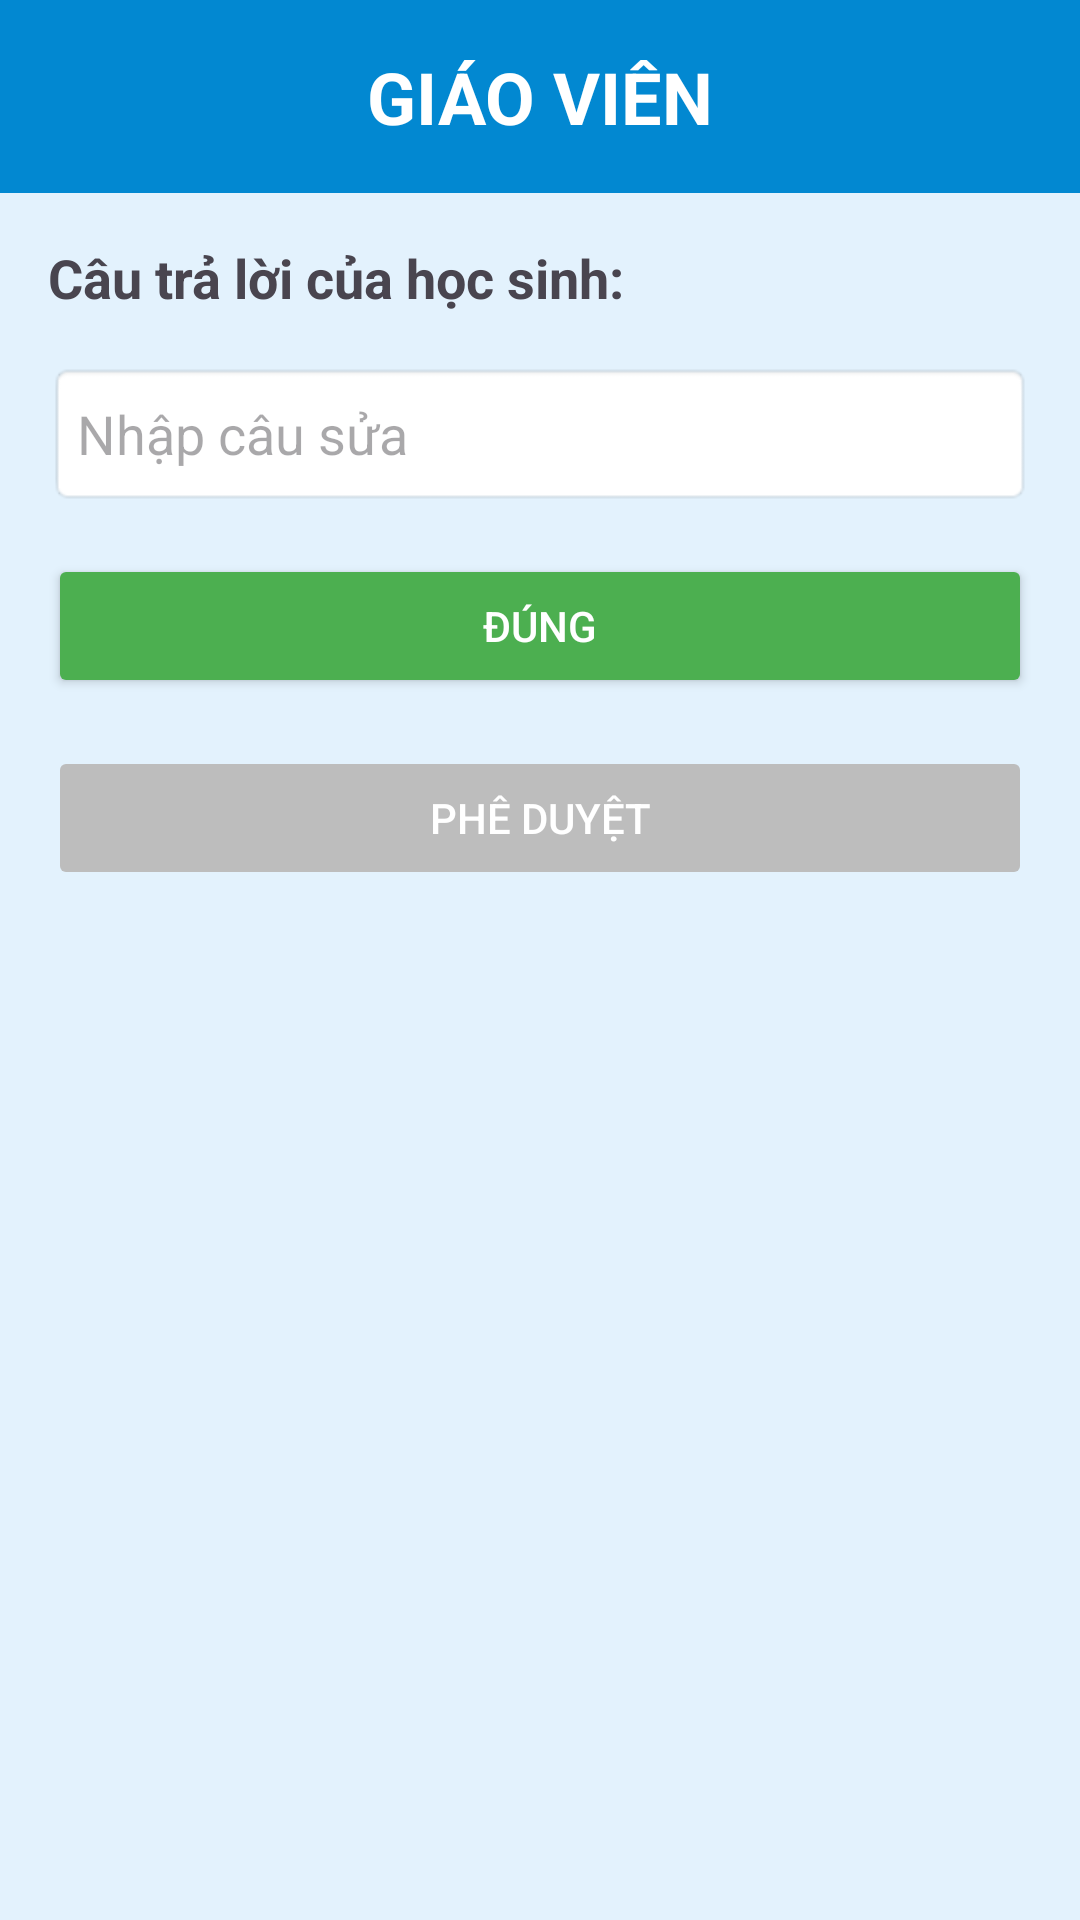

Produce the Android XML layout that renders to this screen, including the resource entries it uses.
<!-- AndroidManifest.xml: application theme Theme.CorrectorApp -->
<!-- res/layout/activity_teacher.xml -->
<androidx.constraintlayout.widget.ConstraintLayout xmlns:android="http://schemas.android.com/apk/res/android"
    xmlns:app="http://schemas.android.com/apk/res-auto"
    xmlns:tools="http://schemas.android.com/tools"
    android:id="@+id/main"
    android:layout_width="match_parent"
    android:layout_height="match_parent"
    android:background="@color/light_gray"
    tools:context=".TeacherActivity">

    <TextView
        android:id="@+id/teacherTitle"
        android:layout_width="match_parent"
        android:layout_height="wrap_content"
        android:background="@color/dark_blue"
        android:gravity="center"
        android:padding="16dp"
        android:text="GIÁO VIÊN"
        android:textColor="@color/white"
        android:textSize="24sp"
        android:textStyle="bold"
        app:layout_constraintEnd_toEndOf="parent"
        app:layout_constraintStart_toStartOf="parent"
        app:layout_constraintTop_toTopOf="parent" />

    
    <TextView
        android:id="@+id/studentAnswerText"
        android:layout_width="0dp"
        android:layout_height="wrap_content"
        android:layout_margin="16dp"
        android:text="Câu trả lời của học sinh:"
        android:textSize="18sp"
        android:textStyle="bold"
        app:layout_constraintTop_toBottomOf="@id/teacherTitle"
        app:layout_constraintStart_toStartOf="parent"
        app:layout_constraintEnd_toEndOf="parent"/>

    <EditText
        android:id="@+id/teacherCorrection"
        android:layout_width="0dp"
        android:layout_height="wrap_content"
        android:layout_margin="16dp"
        android:background="@android:drawable/editbox_background"
        android:hint="Nhập câu sửa"
        android:minHeight="48dp"
        app:layout_constraintTop_toBottomOf="@id/studentAnswerText"
        app:layout_constraintStart_toStartOf="parent"
        app:layout_constraintEnd_toEndOf="parent" />

    <Button
        android:id="@+id/confirmCorrectBtn"
        android:layout_width="0dp"
        android:layout_height="wrap_content"
        android:layout_margin="16dp"
        android:backgroundTint="@color/button_selector"
        android:text="Đúng"
        android:textColor="@color/white"
        app:layout_constraintTop_toBottomOf="@id/teacherCorrection"
        app:layout_constraintStart_toStartOf="parent"
        app:layout_constraintEnd_toEndOf="parent"/>


    <Button
        android:id="@+id/approveBtn"
        android:layout_width="0dp"
        android:layout_height="wrap_content"
        android:layout_margin="16dp"
        android:backgroundTint="@color/button_selector_blue"
        android:text="Phê duyệt"
        android:textColor="@color/white"
        app:layout_constraintTop_toBottomOf="@id/confirmCorrectBtn"
        app:layout_constraintStart_toStartOf="parent"
        app:layout_constraintEnd_toEndOf="parent"
        android:enabled="false"/>
</androidx.constraintlayout.widget.ConstraintLayout>
<!-- resources referenced by this layout -->
<resources>
  <color name="dark_blue">#0288D1</color>
  <color name="light_gray">#E3F2FD</color>
  <color name="white">#FFFFFF</color>
  <style name="Theme.CorrectorApp" parent="Base.Theme.CorrectorApp" />
  <style name="Base.Theme.CorrectorApp" parent="Theme.Material3.DayNight.NoActionBar">
          
          
      </style>
</resources>
